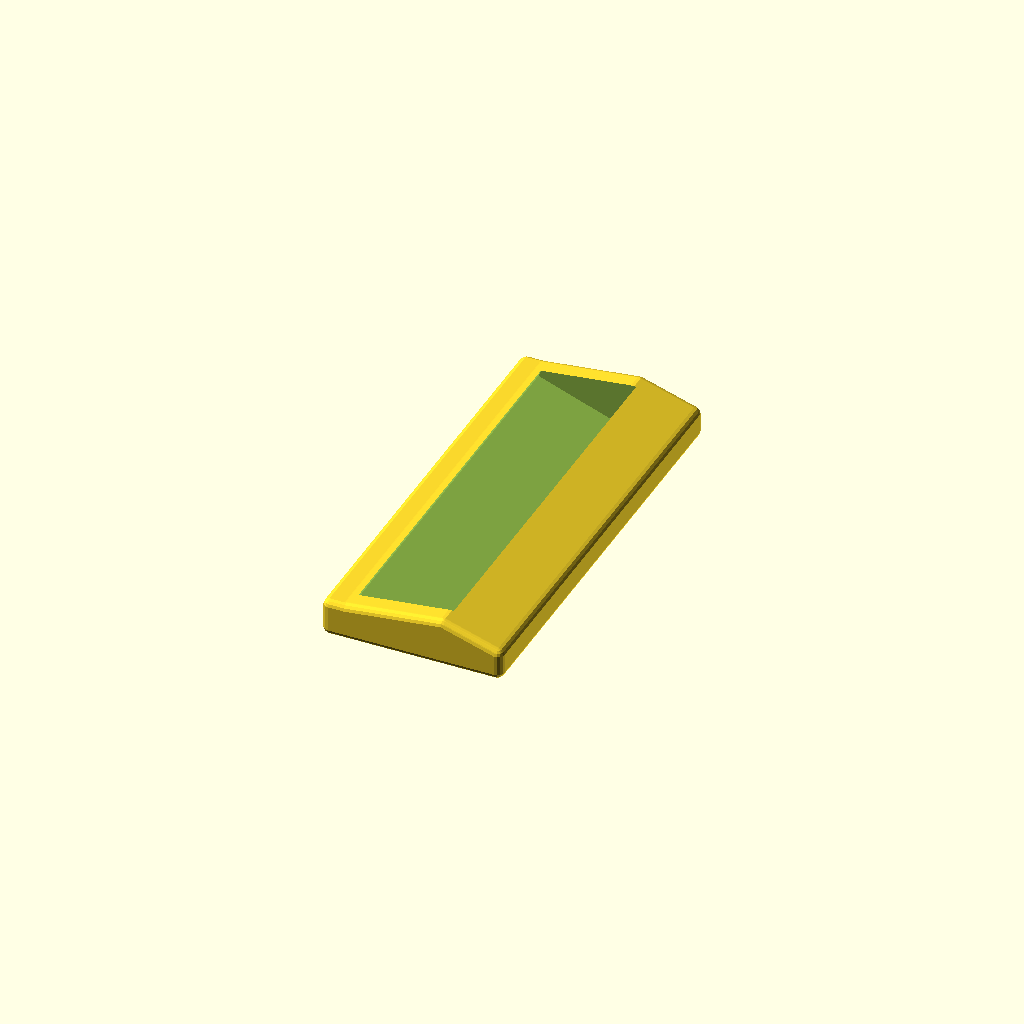
Cell 1: rendered with the file's own defaults.
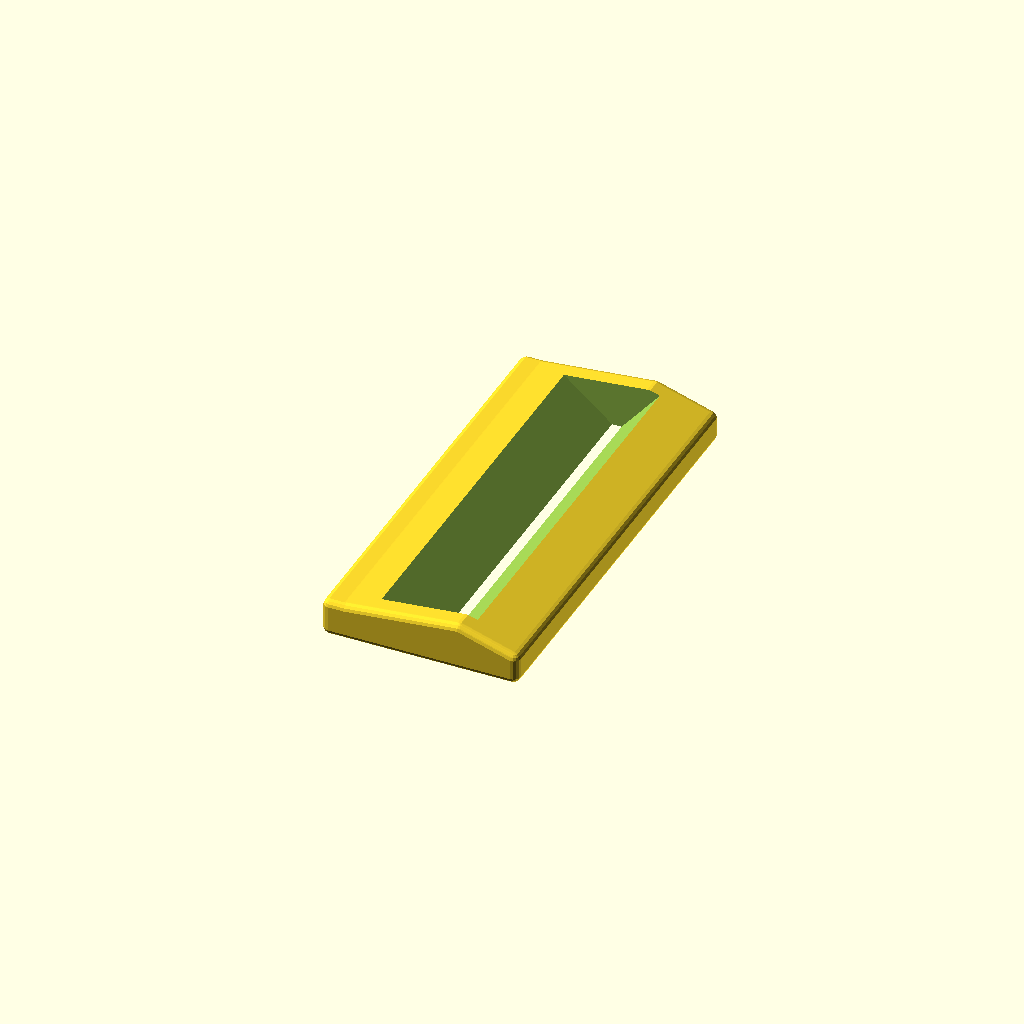
Cell 2: the same model with angle_vert = 40.
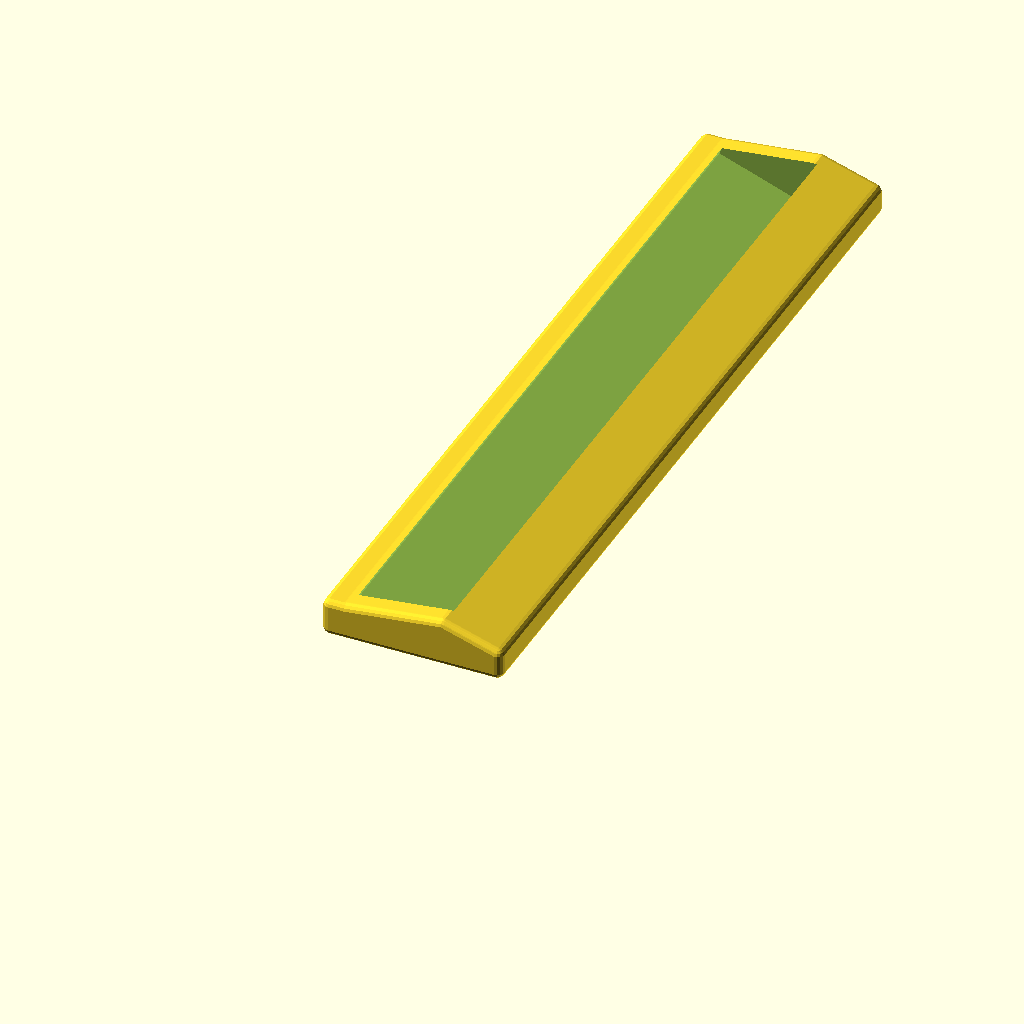
Cell 3 — boitier_l set to 206, the other parameters unchanged.
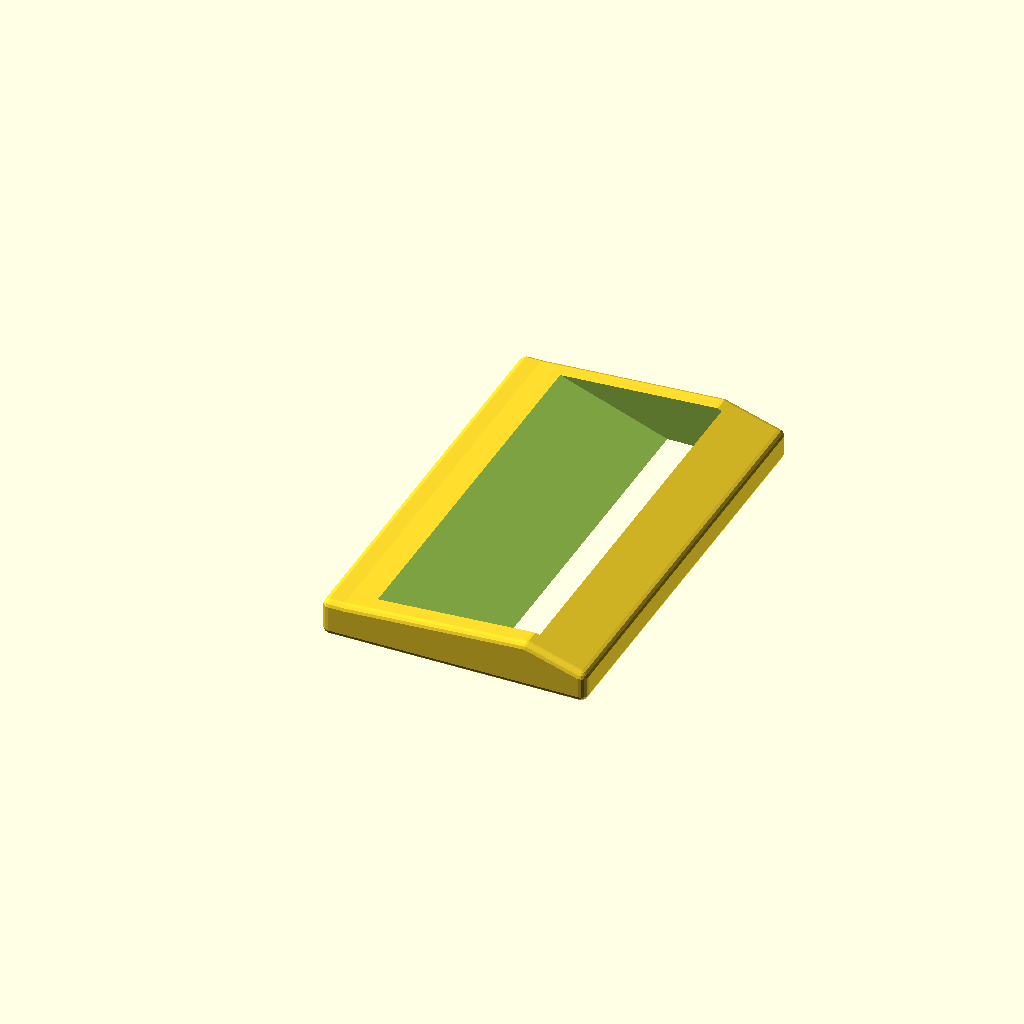
Cell 4 — boitier_ep set to 44.4, the other parameters unchanged.
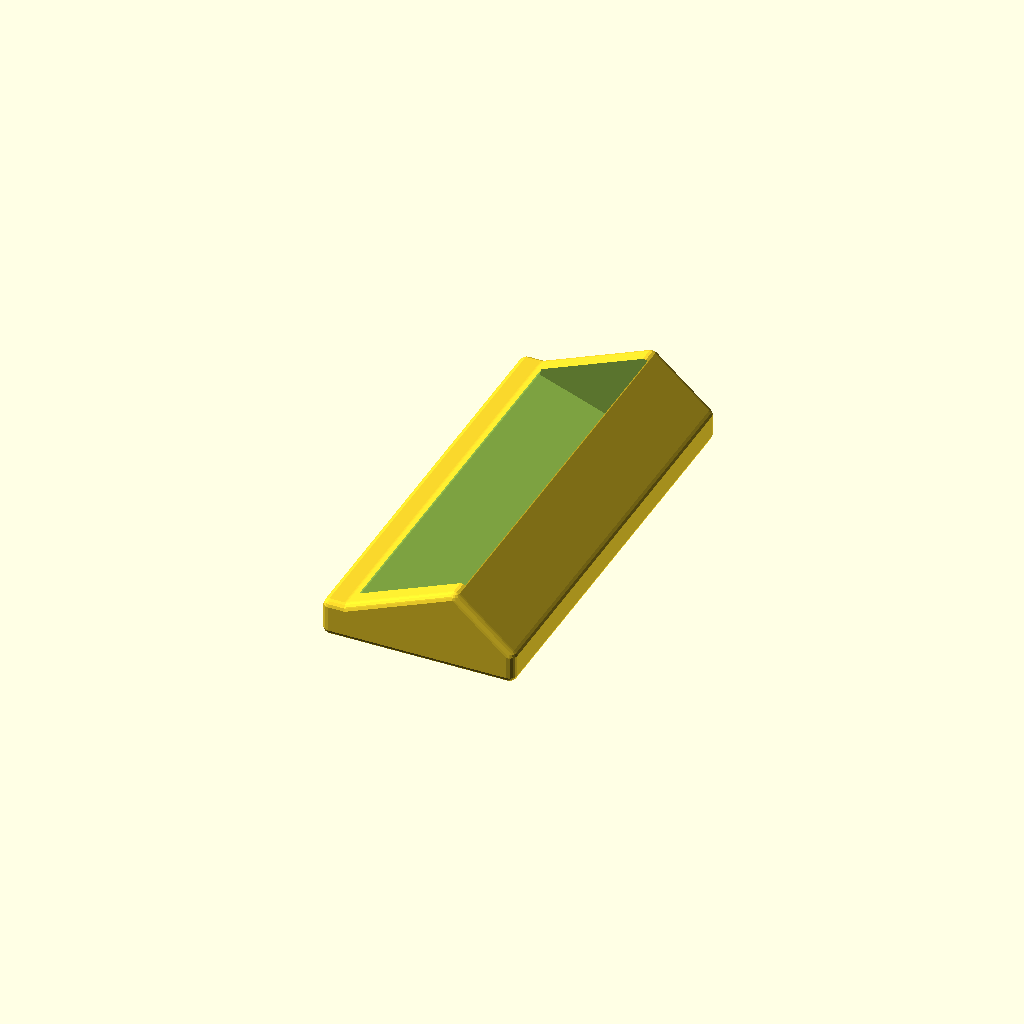
Cell 5: the same model with gorge_prof = 18.
All cells are drawn from one camera (rotation 55°, 0°, 25°, orthographic, colour scheme Cornfield), so only the parameter changes between them.
The OpenSCAD source (socle/socle.scad):
// ============================================================
//  MiniMoc — SOCLE INCLINÉ (profil en CALE)
//  ------------------------------------------------------------
//  Le boîtier se pose DEBOUT dans une gorge inclinée, penché de
//  `angle_vert` degrés depuis la verticale.
//  Jacks 1-6 en haut, entrées A/B à gauche.
//
//  PROFIL EN CALE : fin à l'avant, épais à l'arrière.
//  Gorge asymétrique :
//    - lèvre AVANT basse   -> passe SOUS les têtes de vis du PCB
//    - dossier ARRIÈRE haut -> le boîtier s'y appuie en penchant
//
//  La géométrie est CALCULÉE pour qu'il reste toujours de la
//  matière devant, derrière et sous la gorge (pas de zone
//  fragile, pas de pièce coupée en deux).
// ============================================================


// ---------- PARAMÈTRES ---------------------------------------

angle_vert   = 20;    // inclinaison depuis la VERTICALE (°)

// -- Boîtier --
boitier_l    = 103;   // largeur reposant dans la gorge
boitier_ep   = 22.2;  // épaisseur du boîtier

// -- Gorge --
gorge_jeu    = 0.6;   // jeu d'insertion
gorge_prof   = 9;    // profondeur d'encastrement du boîtier
gorge_h_av   = 6.0;   // hauteur de la lèvre AVANT
                      //  GARDER SOUS 4 mm (vis à 4-5 mm du bord)
gorge_marge  = 6.0;   // débord latéral de chaque côté = épaisseur des
                      //  JOUES qui bloquent le boîtier latéralement
gorge_jeu_lat= 0.8;   // jeu latéral (le boîtier doit glisser sans forcer)

// -- Épaisseurs de matière (solidité) --
ep_sous      = 4.0;   // matière SOUS le fond de la gorge
ep_avant     = 6.0;   // matière DEVANT la gorge (la lèvre)
ep_arriere   = 16.0;  // matière DERRIÈRE la gorge (lest/dossier)
                      //  AUGMENTER si le socle bascule en arrière

dossier_h    = 8;    // hauteur du dossier arrière

// -- Arrondis (confort + finition) --
arrondi_r    = 2.0;   // rayon d'arrondi des arêtes EXTÉRIEURES
arrondi_fn   = 16;    // finesse de l'arrondi (16 = bon compromis).
                      //  Monte à 24-32 pour l'export final si tu veux
                      //  plus lisse ; baisse à 8-12 si le rendu F6
                      //  est trop lent pendant que tu travailles.
                      //  (la gorge, elle, reste à angles VIFS pour
                      //   que le boîtier s'y loge bien)

$fn = 48;


// ---------- CALCULS (géométrie garantie cohérente) -----------

socle_l  = boitier_l + 2*gorge_marge;   // largeur totale
gorge_w  = boitier_ep + gorge_jeu;      // largeur de la fente
dx       = gorge_prof * tan(angle_vert);// décalage dû à l'inclinaison

// Bord AVANT de la gorge, mesuré à son point le plus avancé
// (c'est-à-dire au FOND de la gorge, car elle penche vers l'avant).
// On place ce point à ep_avant du bord avant du socle.
// => position X de l'axe de la gorge, au niveau du DESSUS :
gx       = ep_avant + gorge_w/2 + dx;

// Hauteur du sommet de la gorge (= hauteur utile du socle à cet endroit)
h_gorge  = ep_sous + gorge_prof;

// Bord ARRIÈRE de la gorge au sommet + matière derrière
prof_tot = gx + gorge_w/2 + ep_arriere;

// Hauteur de la lèvre avant (sommet)
h_levre  = ep_sous + gorge_h_av;


// ---------- CONSTRUCTION -------------------------------------

// Silhouette : cale (fin devant, épais derrière)
module silhouette_brute() {
    polygon([
        [0,                    0],           // avant-bas
        [prof_tot,             0],           // arrière-bas
        [prof_tot,             dossier_h],   // arrière-haut
        [gx + gorge_w/2,       h_gorge],     // sommet, derrière la gorge
        [gx - gorge_w/2 - dx,  h_levre],     // sommet de la lèvre avant
        [0,                    h_levre]      // avant-haut
    ]);
}

// Silhouette avec les angles ARRONDIS (offset -r puis +r)
module silhouette() {
    if (arrondi_r > 0)
        offset(r =  arrondi_r)
            offset(r = -arrondi_r)
                silhouette_brute();
    else
        silhouette_brute();
}

// Gorge : fente inclinée, borgne (s'arrête à ep_sous du fond)
module gorge() {
    translate([gx, h_gorge])
        rotate(-angle_vert)
            translate([-gorge_w/2, -gorge_prof])
                square([gorge_w, gorge_prof + 30]);
}

module profil_socle() {
    difference() {
        silhouette();
        gorge();
    }
}

// Le socle : bloc plein extrudé sur toute la largeur, dans lequel
// on creuse la gorge UNIQUEMENT sur la longueur du boîtier.
// Il reste donc une JOUE de `gorge_marge` de chaque côté, qui
// empêche le boîtier de coulisser latéralement.
module socle() {
    gorge_len = boitier_l + gorge_jeu_lat;
    gorge_y0  = (socle_l - gorge_len) / 2;

    difference() {
        // ---- BLOC PLEIN, arêtes extérieures arrondies ----
        // On arrondit les arêtes verticales (coins vus de dessus) en
        // rétrécissant puis re-gonflant le bloc avec minkowski d'un
        // cylindre : cela adoucit tous les bords verticaux.
        minkowski() {
            // bloc réduit du rayon d'arrondi dans TOUTES les directions.
            // IMPORTANT : on le décale de +arrondi_r en Y pour que le
            // regonflement par la sphère retombe SYMÉTRIQUEMENT
            // (sinon le socle se décale d'un côté).
            translate([0, arrondi_r, 0])
                rotate([90, 0, 0])
                    translate([0, 0, -(socle_l - 2*arrondi_r)])
                        linear_extrude(socle_l - 2*arrondi_r)
                            offset(delta = -arrondi_r) silhouette();
            // la "brosse" : une SPHÈRE -> arrondit TOUTES les arêtes,
            // y compris celles des faces latérales gauche et droite.
            sphere(r = arrondi_r, $fn = arrondi_fn);
        }

        // ---- LA GORGE : creusée APRÈS -> angles VIFS ----
        translate([0, gorge_y0, 0])
            rotate([90, 0, 0])
                translate([0, 0, -gorge_len])
                    linear_extrude(gorge_len)
                        gorge();
    }
}

socle();
Customizer parameters (derived from the source; name, type, default, range or options):
angle_vert: number, default 20
boitier_l: number, default 103
boitier_ep: number, default 22.2
gorge_jeu: number, default 0.6
gorge_prof: number, default 9
gorge_h_av: number, default 6
gorge_marge: number, default 6
gorge_jeu_lat: number, default 0.8
ep_sous: number, default 4
ep_avant: number, default 6
ep_arriere: number, default 16
dossier_h: number, default 8
arrondi_r: number, default 2
arrondi_fn: number, default 16
